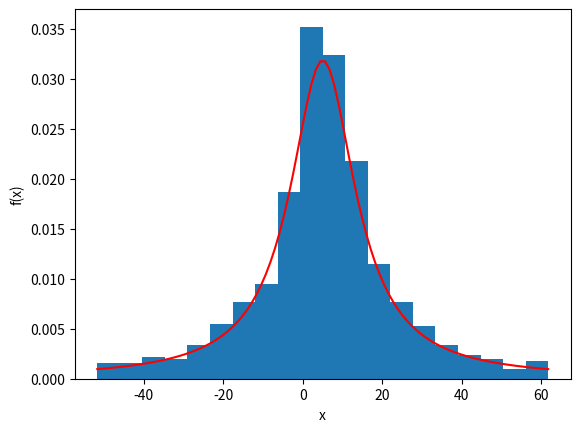
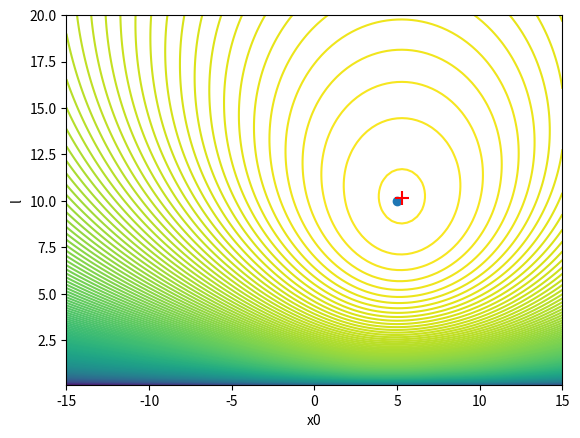

Recreate these plots in Python, in order.
import numpy as np
import matplotlib.pyplot as plt
N=1000
#SIMULACE vysledku mereni
x0_real=5   #skutecna x-ova poloha majaku
l_real=10   #skutecna y-ova poloha majaku
x=np.empty(N)
x=l_real*np.tan(np.random.random_sample(N)*np.pi-np.pi/2.0)+x0_real  #generator nahodnych hodnot x 
                                                                     #pomoci rovnomerneho rozdeleni uhlu
fig,ax=plt.subplots()
x_range=l_real*np.tan(np.pi*80/180)     #rozsah hodnot x pro uhly od -80 do +80 stupnu
ax.hist(x,bins=20,range=(x0_real-x_range,x0_real+x_range),density=True)     #histogram hodnot x
xp=np.linspace(x0_real-x_range,x0_real+x_range,100)     #x-ove hodnoty pro modelovy lorentzian
yp=1/np.pi*l_real/(l_real**2+(xp-x0_real)**2)           #y-ove hodnoty pro modelovy lorentzian
ax.plot(xp,yp,c="red")
ax.set_xlabel("x")
ax.set_ylabel("f(x)")
plt.savefig("majak-histogram.png",dpi=600)

#HLEDANI polohy majaku
x0=np.linspace(-15,15,100)  #pole hledanych hodnot x0
N_x0=np.size(x0)
l=np.linspace(0.1,20,100)   #pole hledanych hodnot l
N_l=np.size(l)

l_mesh,x0_mesh=np.meshgrid(l,x0)    #generace dvourozmerne mrizky l_mesh krat x0_mesh 
ln_L=np.zeros([N_x0,N_l])
for i in range(N):                  #funkce logaritmus verohodnostni funkce spocitana pro simulovane hodnoty x
    ln_L=ln_L+np.log(l_mesh)-np.log(np.pi*(l_mesh**2+(x[i]-x0_mesh)**2))
ln_L_max=np.max(ln_L)       #maximum logaritmu verohodnostni funkce
i_max,j_max=np.where(ln_L==ln_L_max)    #hledani maxima logaritmu vedohodnostni funkce 
fig,ax=plt.subplots()
ax.contour(x0_mesh,l_mesh,ln_L,levels=200)  #konturovy 2D graf pro funkce ln L s 200 vrstevnicemi
ax.scatter(x0_real,l_real)      #skutecna poloha majaku
ax.scatter(x0[i_max],l[j_max],c="red",marker="+",s=100)     #nalezena poloha majaku
ax.set_xlabel("x0")
ax.set_ylabel("l")
plt.savefig("majak-verohodnost.png",dpi=600)
plt.show()
print('x0= %.8f' % x0[i_max])
print('l= %.8f' % l[j_max])